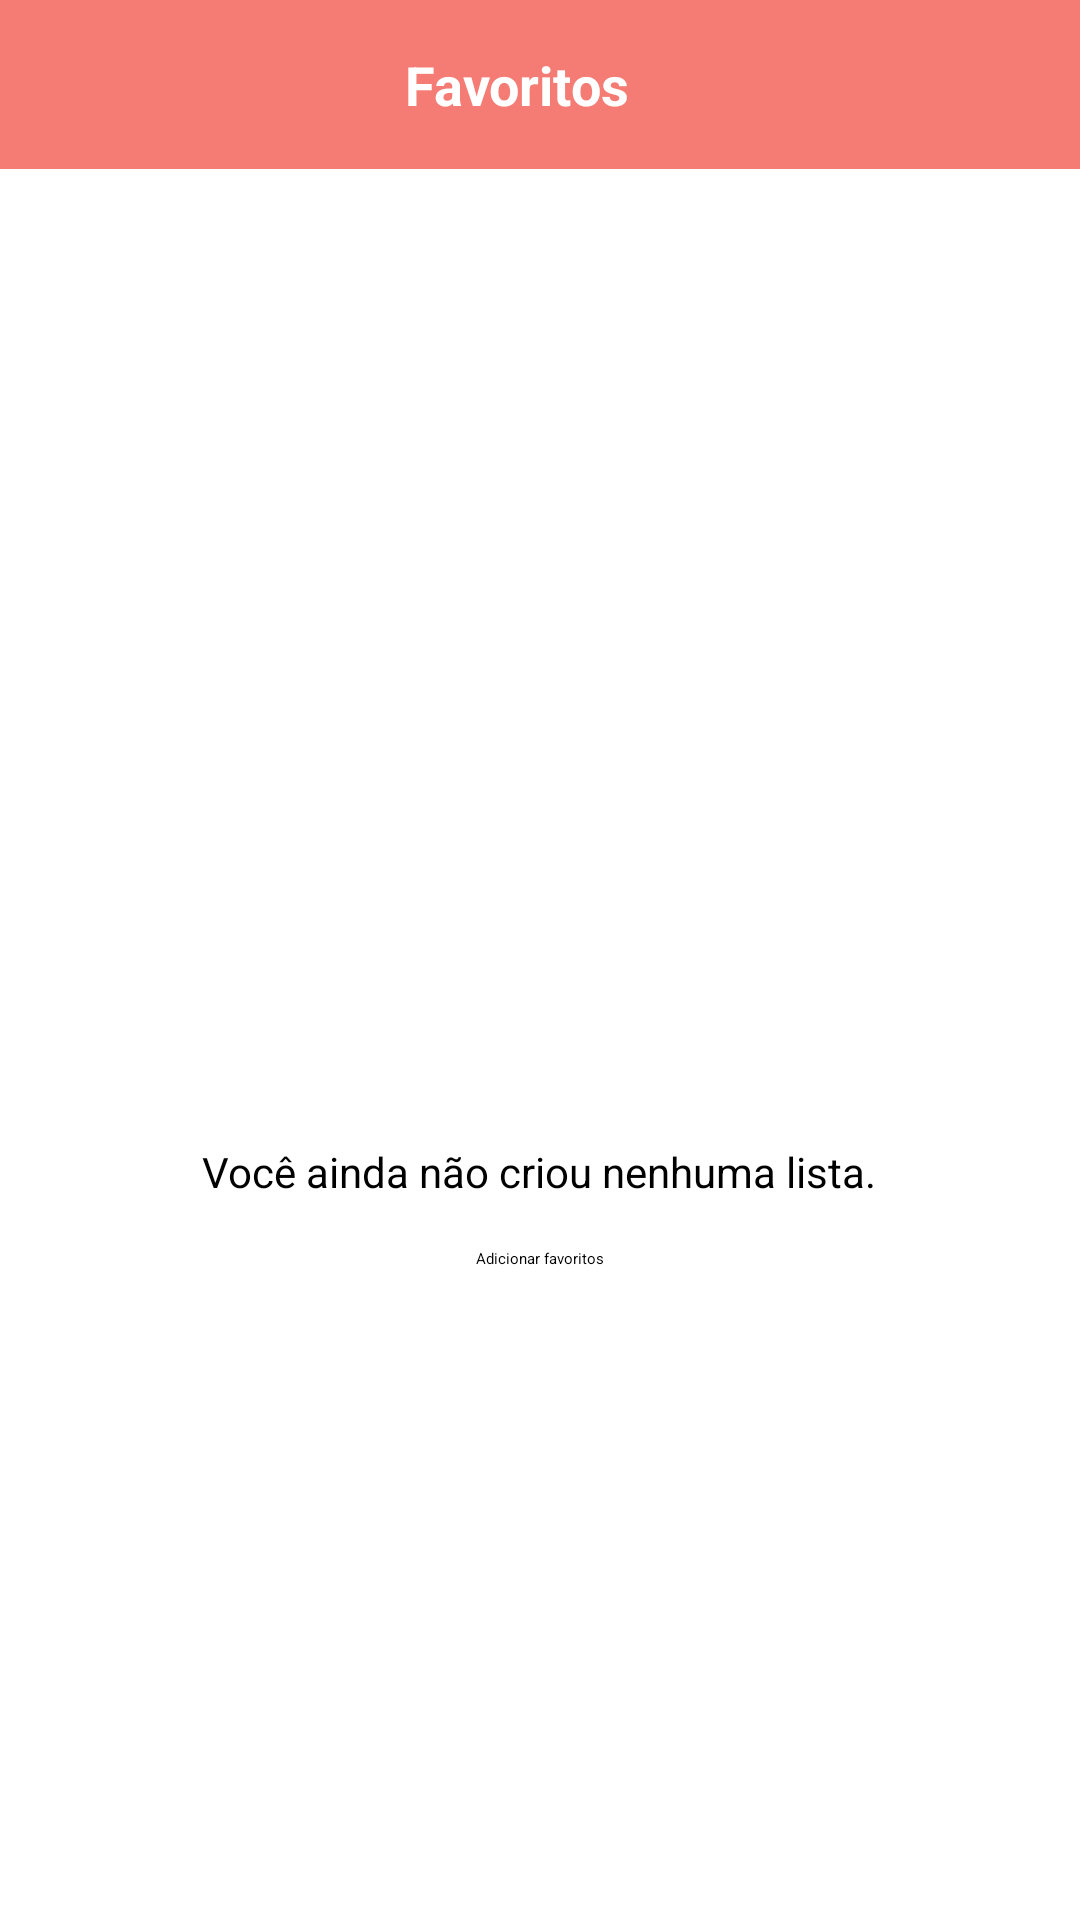

This screen was rendered from an Android layout file. Write that file and the resources it references.
<!-- AndroidManifest.xml: application theme Theme.BibliotecaVirtual -->
<!-- res/layout/favoritos.xml -->
<?xml version="1.0" encoding="utf-8"?>
<androidx.constraintlayout.widget.ConstraintLayout
    xmlns:android="http://schemas.android.com/apk/res/android"
    xmlns:app="http://schemas.android.com/apk/res-auto"
    xmlns:tools="http://schemas.android.com/tools"
    android:layout_width="match_parent"
    android:layout_height="match_parent"
    tools:context=".FavoritosActivity">

    
    <LinearLayout
        android:id="@+id/header"
        android:layout_width="0dp"
        android:layout_height="wrap_content"
        android:orientation="horizontal"
        app:layout_constraintTop_toTopOf="parent"
        app:layout_constraintStart_toStartOf="parent"
        app:layout_constraintEnd_toEndOf="parent"
        android:background="#f47c74"
        android:padding="16dp">

        
        <TextView
            android:id="@+id/tvTitulo"
            android:layout_width="0dp"
            android:layout_height="wrap_content"
            android:gravity="center"
            android:text="@string/Favoritos"
            android:textColor="@android:color/white"
            android:textSize="18sp"
            android:textStyle="bold"
            android:layout_weight="1"/>


        <ImageButton
            android:id="@+id/btnAdicionarLista"
            android:layout_width="wrap_content"
            android:layout_height="wrap_content"
            android:src="@drawable/ic_add"
            android:background="?android:attr/selectableItemBackgroundBorderless"
            android:contentDescription="Adicionar Lista"
            android:layout_marginEnd="16dp"
            android:layout_gravity="center_vertical"/>

    </LinearLayout>


    <LinearLayout
        android:id="@+id/content"
        android:layout_width="0dp"
        android:layout_height="0dp"
        android:gravity="center"
        android:orientation="vertical"
        app:layout_constraintTop_toBottomOf="@id/header"
        app:layout_constraintBottom_toBottomOf="parent"
        app:layout_constraintStart_toStartOf="parent"
        app:layout_constraintEnd_toEndOf="parent">

        <ImageView
            android:id="@+id/imgEmptyState"
            android:layout_width="100dp"
            android:layout_height="100dp"
            android:layout_gravity="center"
            android:src="@drawable/ic_empty_state" />

        <TextView
            android:id="@+id/tvMensagem"
            android:layout_width="wrap_content"
            android:layout_height="wrap_content"
            android:layout_marginTop="8dp"
            android:gravity="center"
            android:text="Você ainda não criou nenhuma lista."
            android:textColor="@android:color/black"
            android:textSize="14sp" />

        <Button
            android:id="@+id/btnAdicionar"
            android:layout_width="wrap_content"
            android:layout_height="wrap_content"
            android:layout_marginTop="16dp"
            android:backgroundTint="#f47c74"
            android:text="Adicionar favoritos" />
    </LinearLayout>

</androidx.constraintlayout.widget.ConstraintLayout>
<!-- resources referenced by this layout -->
<resources>
  <string name="Favoritos">Favoritos</string>
  <style name="Theme.BibliotecaVirtual" parent="Base.Theme.BibliotecaVirtual">
          
          <item name="android:navigationBarColor">@android:color/transparent</item>
          <item name="android:statusBarColor">@android:color/transparent</item>
          <item name="android:windowLightStatusBar">?attr/isLightTheme</item>
      </style>
</resources>
